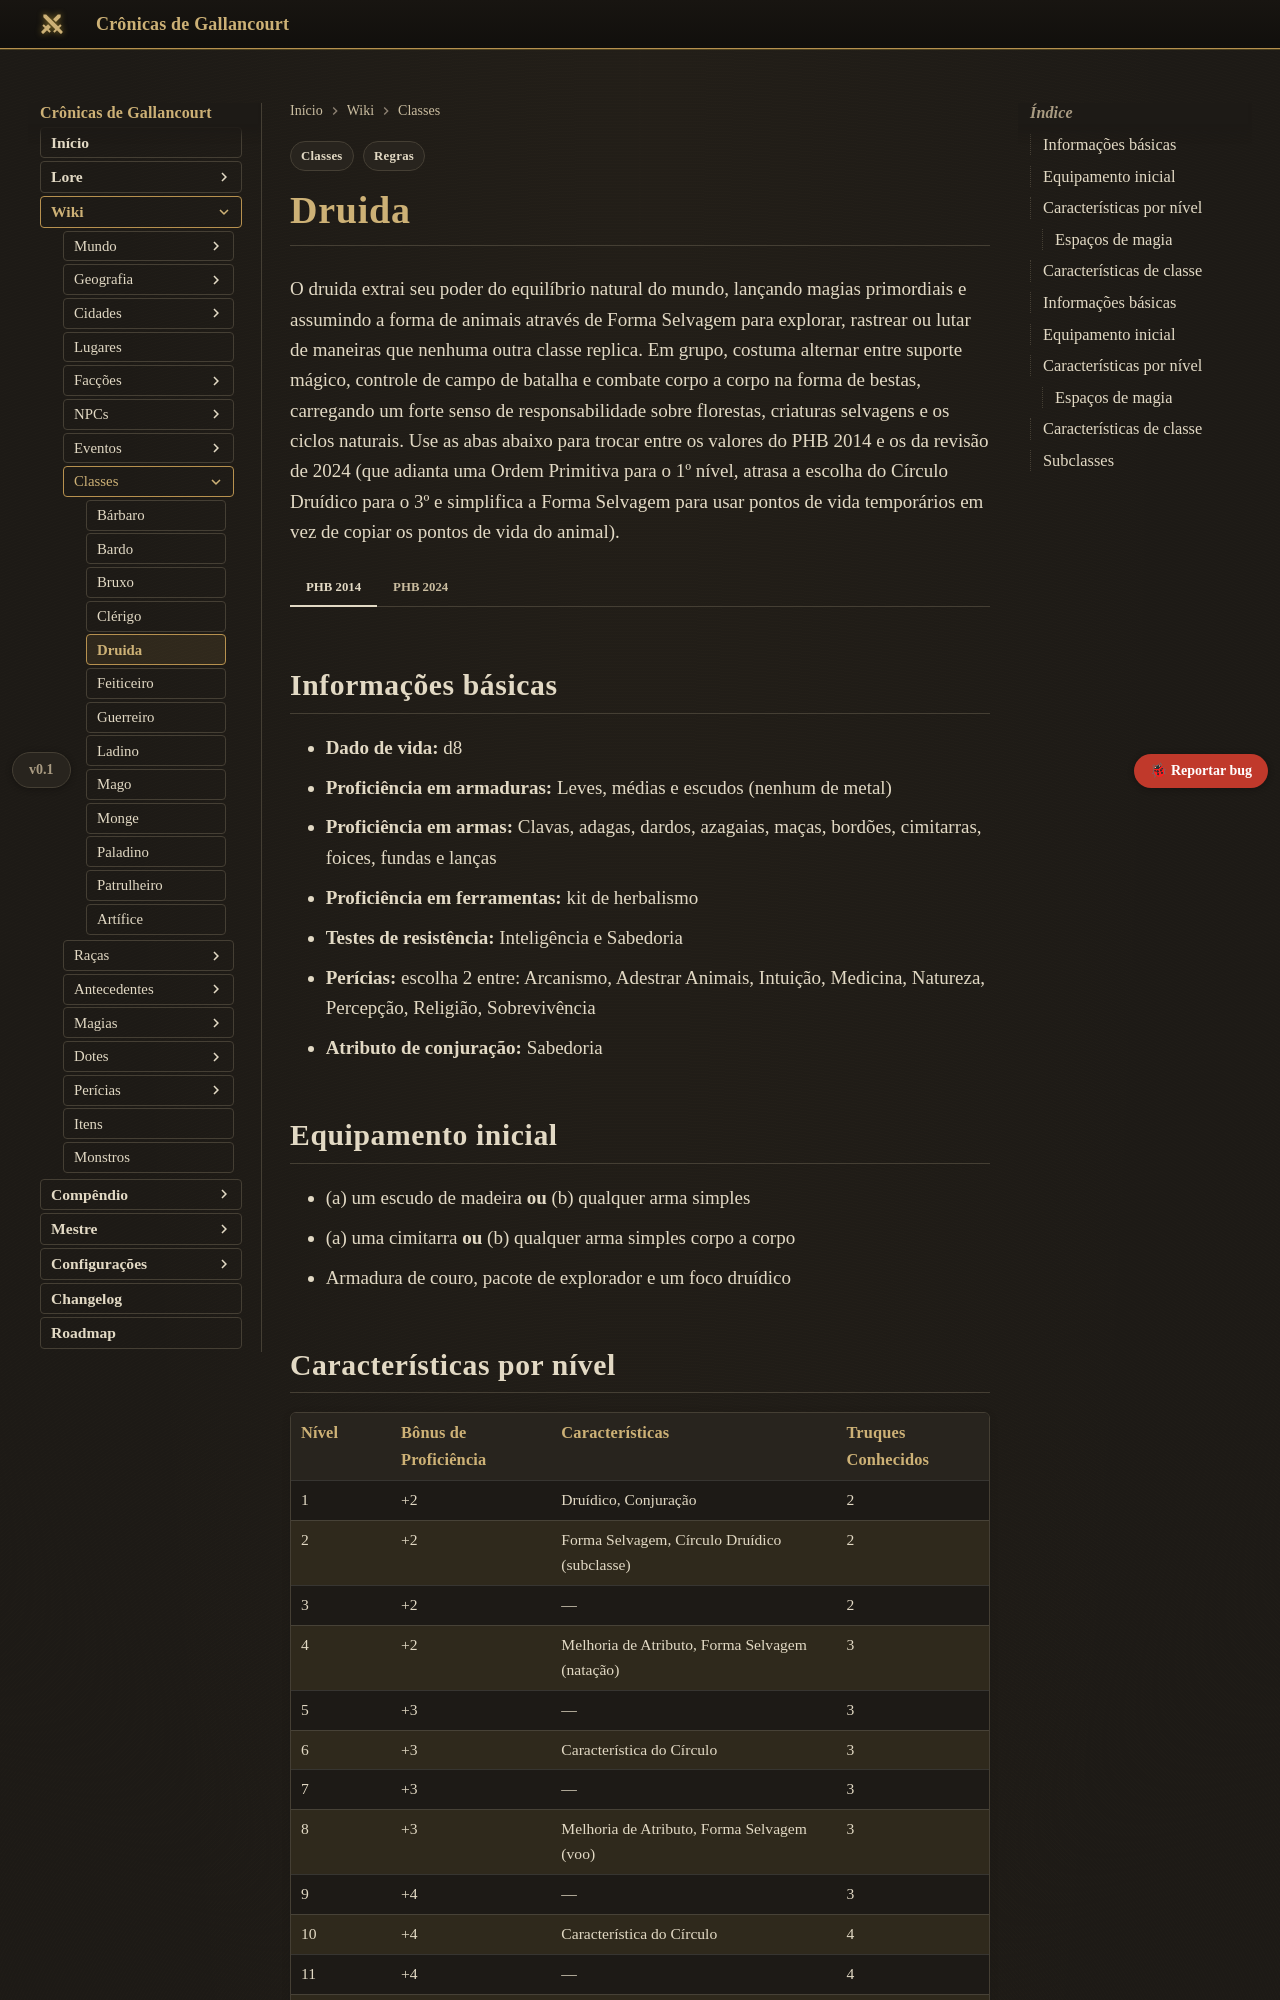

repository: Verayon/Gallancourt-RPG-DnD- · page: classes/druida/index.html · generator: mkdocs

---
tags:
  - Regras
  - Classes
---

# Druida

O druida extrai seu poder do equilíbrio natural do mundo, lançando magias primordiais e assumindo a forma de animais através de Forma Selvagem para explorar, rastrear ou lutar de maneiras que nenhuma outra classe replica. Em grupo, costuma alternar entre suporte mágico, controle de campo de batalha e combate corpo a corpo na forma de bestas, carregando um forte senso de responsabilidade sobre florestas, criaturas selvagens e os ciclos naturais. Use as abas abaixo para trocar entre os valores do PHB 2014 e os da revisão de 2024 (que adianta uma Ordem Primitiva para o 1º nível, atrasa a escolha do Círculo Druídico para o 3º e simplifica a Forma Selvagem para usar pontos de vida temporários em vez de copiar os pontos de vida do animal).

=== "PHB 2014"

    ## Informações básicas

    - **Dado de vida:** d8
    - **Proficiência em armaduras:** Leves, médias e escudos (nenhum de metal)
    - **Proficiência em armas:** Clavas, adagas, dardos, azagaias, maças, bordões, cimitarras, foices, fundas e lanças
    - **Proficiência em ferramentas:** kit de herbalismo
    - **Testes de resistência:** Inteligência e Sabedoria
    - **Perícias:** escolha 2 entre: Arcanismo, Adestrar Animais, Intuição, Medicina, Natureza, Percepção, Religião, Sobrevivência
    - **Atributo de conjuração:** Sabedoria

    ## Equipamento inicial

    - (a) um escudo de madeira **ou** (b) qualquer arma simples
    - (a) uma cimitarra **ou** (b) qualquer arma simples corpo a corpo
    - Armadura de couro, pacote de explorador e um foco druídico

    ## Características por nível

    | Nível | Bônus de Proficiência | Características | Truques Conhecidos |
    |---|---|---|---|
    | 1 | +2 | Druídico, Conjuração | 2 |
    | 2 | +2 | Forma Selvagem, Círculo Druídico (subclasse) | 2 |
    | 3 | +2 | — | 2 |
    | 4 | +2 | Melhoria de Atributo, Forma Selvagem (natação) | 3 |
    | 5 | +3 | — | 3 |
    | 6 | +3 | Característica do Círculo | 3 |
    | 7 | +3 | — | 3 |
    | 8 | +3 | Melhoria de Atributo, Forma Selvagem (voo) | 3 |
    | 9 | +4 | — | 3 |
    | 10 | +4 | Característica do Círculo | 4 |
    | 11 | +4 | — | 4 |
    | 12 | +4 | Melhoria de Atributo | 4 |
    | 13 | +5 | — | 4 |
    | 14 | +5 | Característica do Círculo | 4 |
    | 15 | +5 | — | 4 |
    | 16 | +5 | Melhoria de Atributo | 4 |
    | 17 | +6 | — | 4 |
    | 18 | +6 | Corpo Atemporal, Magias da Besta | 4 |
    | 19 | +6 | Melhoria de Atributo | 4 |
    | 20 | +6 | Arquidruida | 4 |

    As magias preparadas são escolhidas entre toda a lista de druida, em número igual ao modificador de Sabedoria + nível de druida (mínimo 1).

    ### Espaços de magia

    | Nível | 1º | 2º | 3º | 4º | 5º | 6º | 7º | 8º | 9º |
    |---|---|---|---|---|---|---|---|---|---|
    | 1 | 2 | | | | | | | | |
    | 2 | 3 | | | | | | | | |
    | 3 | 4 | 2 | | | | | | | |
    | 4 | 4 | 3 | | | | | | | |
    | 5 | 4 | 3 | 2 | | | | | | |
    | 6 | 4 | 3 | 3 | | | | | | |
    | 7 | 4 | 3 | 3 | 1 | | | | | |
    | 8 | 4 | 3 | 3 | 2 | | | | | |
    | 9 | 4 | 3 | 3 | 3 | 1 | | | | |
    | 10 | 4 | 3 | 3 | 3 | 2 | | | | |
    | 11 | 4 | 3 | 3 | 3 | 2 | 1 | | | |
    | 12 | 4 | 3 | 3 | 3 | 2 | 1 | | | |
    | 13 | 4 | 3 | 3 | 3 | 2 | 1 | 1 | | |
    | 14 | 4 | 3 | 3 | 3 | 2 | 1 | 1 | | |
    | 15 | 4 | 3 | 3 | 3 | 2 | 1 | 1 | 1 | |
    | 16 | 4 | 3 | 3 | 3 | 2 | 1 | 1 | 1 | |
    | 17 | 4 | 3 | 3 | 3 | 2 | 1 | 1 | 1 | 1 |
    | 18 | 4 | 3 | 3 | 3 | 3 | 1 | 1 | 1 | 1 |
    | 19 | 4 | 3 | 3 | 3 | 3 | 2 | 1 | 1 | 1 |
    | 20 | 4 | 3 | 3 | 3 | 3 | 2 | 2 | 1 | 1 |

    ## Características de classe

    === "Druídico"
        O druida conhece a linguagem secreta Druídico, que pode esconder mensagens simples de não-druidas.
    === "Conjuração"
        O druida prepara magias de sua lista usando Sabedoria, trocando-as livremente a cada vez que termina um descanso longo.
    === "Forma Selvagem"
        A partir do 2º nível, o druida pode gastar uma ação bônus para assumir a forma de uma besta já observada antes, por um número de horas igual à metade de seu nível de druida (arredondado para baixo), duas vezes entre descansos longos. No início, só pode assumir formas sem deslocamento de voo ou natação e de ND 1/4 ou menor; no 4º nível passa a permitir natação (ND 1/2) e no 8º nível, voo (ND 1). Os pontos de vida da forma animal somam-se temporariamente aos do druida.
    === "Círculo Druídico"
        No 2º nível, o druida escolhe uma subclasse (Círculo Druídico) que define sua relação específica com a natureza.
    === "Corpo Atemporal"
        A partir do 18º nível, o druida envelhece mais lentamente: a cada 10 anos, envelhece apenas 1.
    === "Magias da Besta"
        A partir do 18º nível, o druida pode lançar magias enquanto estiver em Forma Selvagem, usando apenas componentes verbais ou somáticos.
    === "Arquidruida"
        No 20º nível, o druida pode usar Forma Selvagem um número ilimitado de vezes e ignora os componentes verbais e somáticos de magias de druida enquanto transformado.

=== "PHB 2024"

    ## Informações básicas

    - **Dado de vida:** d8
    - **Proficiência em armaduras:** Leves, médias (não metálicas) e escudos (não metálicos)
    - **Proficiência em armas:** Clavas, adagas, dardos, lanças, martelos leves, foices, bordões, cimitarras, fundas e lanças curtas
    - **Proficiência em ferramentas:** Kit de herbalismo
    - **Testes de resistência:** Inteligência e Sabedoria
    - **Perícias:** escolha 2 entre: Adestrar Animais, Arcanismo, Intuição, Medicina, Natureza, Percepção, Religião, Sobrevivência
    - **Atributo de conjuração:** Sabedoria

    ## Equipamento inicial

    - (a) escudo de madeira **ou** (b) qualquer arma simples
    - (a) cimitarra **ou** (b) qualquer arma corpo a corpo simples
    - (a) armadura de couro, kit de herbalismo e pacote de explorador **ou** (b) outro conjunto de aventureiro
    - Um foco druídico

    ## Características por nível

    | Nível | Bônus de Proficiência | Características | Truques Conhecidos |
    |---|---|---|---|
    | 1 | +2 | Conjuração, Druídico, Ordem Primitiva | 2 |
    | 2 | +2 | Forma Selvagem, Companheiro Selvagem | 2 |
    | 3 | +2 | Círculo Druídico (subclasse) | 2 |
    | 4 | +2 | Melhoria de Atributo | 3 |
    | 5 | +3 | Ressurgimento Selvagem | 3 |
    | 6 | +3 | Característica do Círculo | 3 |
    | 7 | +3 | Furor Elemental | 3 |
    | 8 | +3 | Melhoria de Atributo | 3 |
    | 9 | +4 | Característica do Círculo | 3 |
    | 10 | +4 | — | 4 |
    | 11 | +4 | — | 4 |
    | 12 | +4 | Melhoria de Atributo | 4 |
    | 13 | +5 | — | 4 |
    | 14 | +5 | Característica do Círculo | 4 |
    | 15 | +5 | — | 4 |
    | 16 | +5 | Melhoria de Atributo | 4 |
    | 17 | +6 | — | 4 |
    | 18 | +6 | Magias de Fera | 4 |
    | 19 | +6 | Melhoria de Atributo | 4 |
    | 20 | +6 | Arquidruida | 4 |

    As magias preparadas são escolhidas da lista de druida, em número igual ao modificador de Sabedoria + nível de druida (mínimo 1).

    ### Espaços de magia

    | Nível | 1º | 2º | 3º | 4º | 5º | 6º | 7º | 8º | 9º |
    |---|---|---|---|---|---|---|---|---|---|
    | 1 | 2 | | | | | | | | |
    | 2 | 3 | | | | | | | | |
    | 3 | 4 | 2 | | | | | | | |
    | 4 | 4 | 3 | | | | | | | |
    | 5 | 4 | 3 | 2 | | | | | | |
    | 6 | 4 | 3 | 3 | | | | | | |
    | 7 | 4 | 3 | 3 | 1 | | | | | |
    | 8 | 4 | 3 | 3 | 2 | | | | | |
    | 9 | 4 | 3 | 3 | 3 | 1 | | | | |
    | 10 | 4 | 3 | 3 | 3 | 2 | | | | |
    | 11 | 4 | 3 | 3 | 3 | 2 | 1 | | | |
    | 12 | 4 | 3 | 3 | 3 | 2 | 1 | | | |
    | 13 | 4 | 3 | 3 | 3 | 2 | 1 | 1 | | |
    | 14 | 4 | 3 | 3 | 3 | 2 | 1 | 1 | | |
    | 15 | 4 | 3 | 3 | 3 | 2 | 1 | 1 | 1 | |
    | 16 | 4 | 3 | 3 | 3 | 2 | 1 | 1 | 1 | |
    | 17 | 4 | 3 | 3 | 3 | 2 | 1 | 1 | 1 | 1 |
    | 18 | 4 | 3 | 3 | 3 | 3 | 1 | 1 | 1 | 1 |
    | 19 | 4 | 3 | 3 | 3 | 3 | 2 | 1 | 1 | 1 |
    | 20 | 4 | 3 | 3 | 3 | 3 | 2 | 2 | 1 | 1 |

    ## Características de classe
